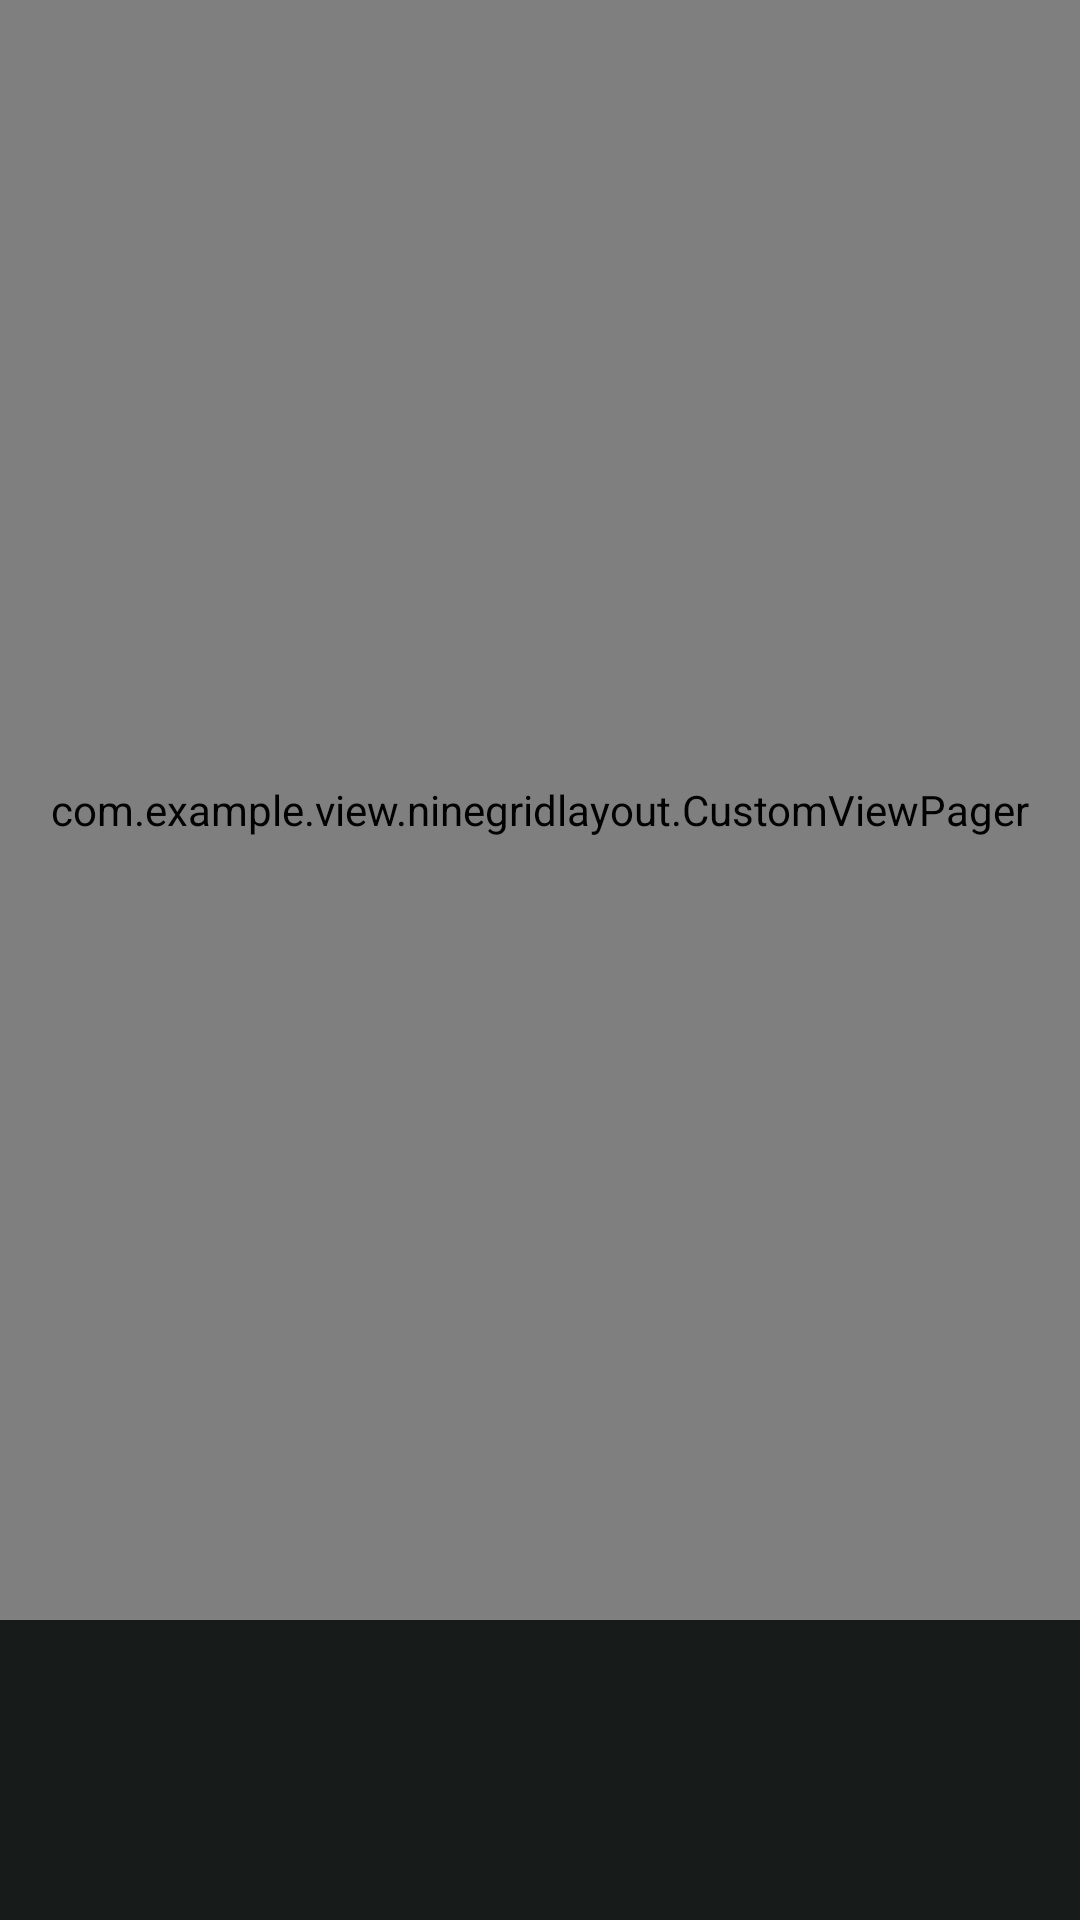

Here is an Android app screen rendered from its layout file. Give the layout XML and the strings, colors and styles it references.
<!-- AndroidManifest.xml: application theme Theme.Navigation -->
<!-- res/layout/activity_image_preview.xml -->
<?xml version="1.0" encoding="utf-8"?>
<RelativeLayout
    xmlns:android="http://schemas.android.com/apk/res/android"
    android:layout_width="match_parent"
    android:layout_height="match_parent"
    android:background="#FF171b19"
    android:orientation="vertical" >
    <com.example.view.ninegridlayout.CustomViewPager
        android:layout_above="@+id/main_linear"
        android:id="@+id/imageBrowseViewPager"
        android:layout_width="match_parent"
        android:layout_height="match_parent" />
    <LinearLayout
        android:id="@+id/main_linear"
        android:layout_width="match_parent"
        android:layout_height="50dp"
        android:layout_alignParentBottom="true"
        android:layout_marginBottom="50dp"
        android:gravity="center"
        android:orientation="horizontal" />
</RelativeLayout>
<!-- resources referenced by this layout -->
<resources>
  <style name="Theme.Navigation" parent="Theme.AppCompat.Light.NoActionBar">
  
          
          <item name="colorPrimary">@color/purple_500</item>
          <item name="colorPrimaryVariant">@color/purple_700</item>
          <item name="colorOnPrimary">@color/white</item>
          
          <item name="colorSecondary">@color/teal_200</item>
          <item name="colorSecondaryVariant">@color/teal_700</item>
          <item name="colorOnSecondary">@color/black</item>
          
          <item name="android:statusBarColor" tools:targetApi="l">?attr/colorPrimaryVariant</item>
          
      </style>
  <color name="purple_500">#FFEA00</color>
  <color name="purple_700">#FF9100</color>
  <color name="white">#FFFFFFFF</color>
  <color name="teal_200">#FF9100</color>
  <color name="teal_700">#FFC400</color>
  <color name="black">#FF000000</color>
</resources>
